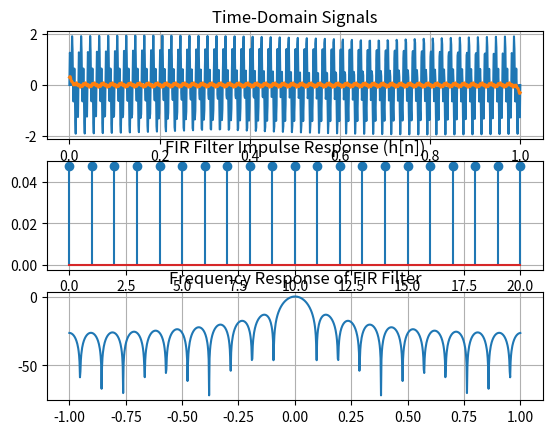

Reproduce this figure in Python.
import numpy as np
import matplotlib.pyplot as plt

t = np.linspace(0, 1, 1000)

f1 = 50
f2 = 200

x = np.sin(2*np.pi*f1*t) + np.sin(2*np.pi*f2*t)

M = 21
h = np.ones(M) / M

y = np.convolve(x, h, mode='same')

w = np.linspace(-np.pi, np.pi, 1024)
H = np.fft.fftshift(np.fft.fft(h, 1024))

fig, ax = plt.subplots(3,1)

ax[0].plot(t, x)
ax[0].plot(t, y, label="", linewidth=2)
ax[0].set_title('Time-Domain Signals')
ax[0].grid(True)

ax[1].stem(np.arange(M), h)
ax[1].set_title('FIR Filter Impulse Response (h[n])')
ax[1].grid(True)

ax[2].plot(w/np.pi, 20*np.log10(np.abs(H)/np.max(np.abs(H))))
ax[2].set_title('Frequency Response of FIR Filter')
ax[2].grid(True)

plt.show()